Run: headless pygame with SDL's dummy video driver; simulated clock (each Clock.tick advances the game by its frame time, no real sleeping); random seed 0; keys injected as events and as key.get_pressed() state; no mouse input.
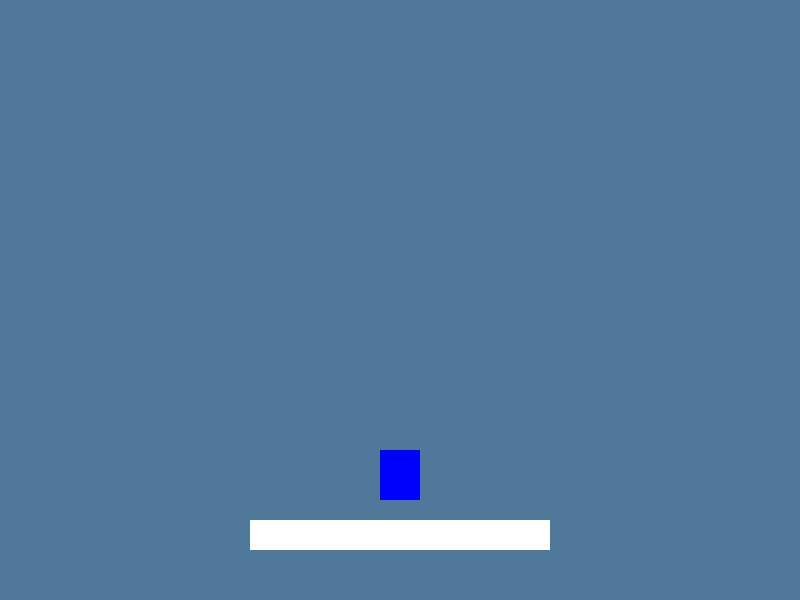
Frame 1 of 4 · flips 1–60 · no input
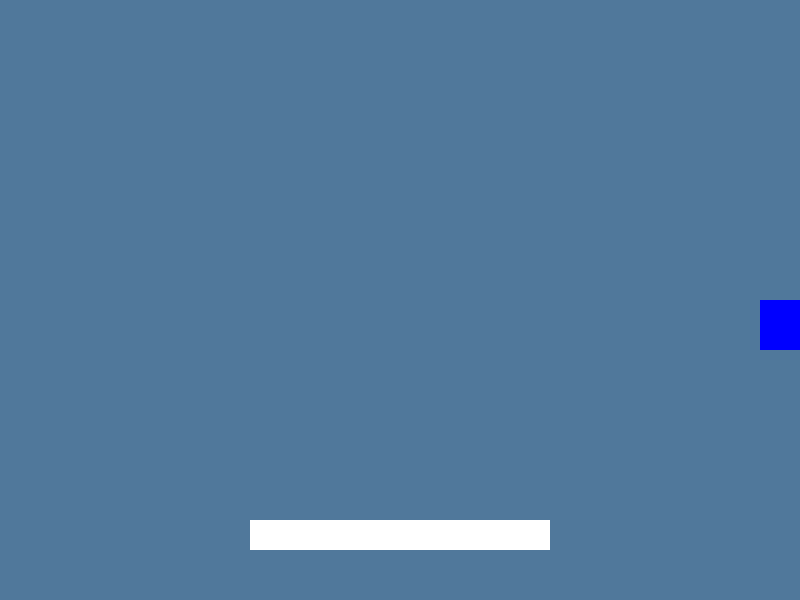
Frame 2 of 4 · flips 61–180 · tapped SPACE, RETURN · held RIGHT (→), D
Frame 3 of 4 · flips 181–300 · held DOWN (↓), S · screen unchanged from frame 2, image omitted
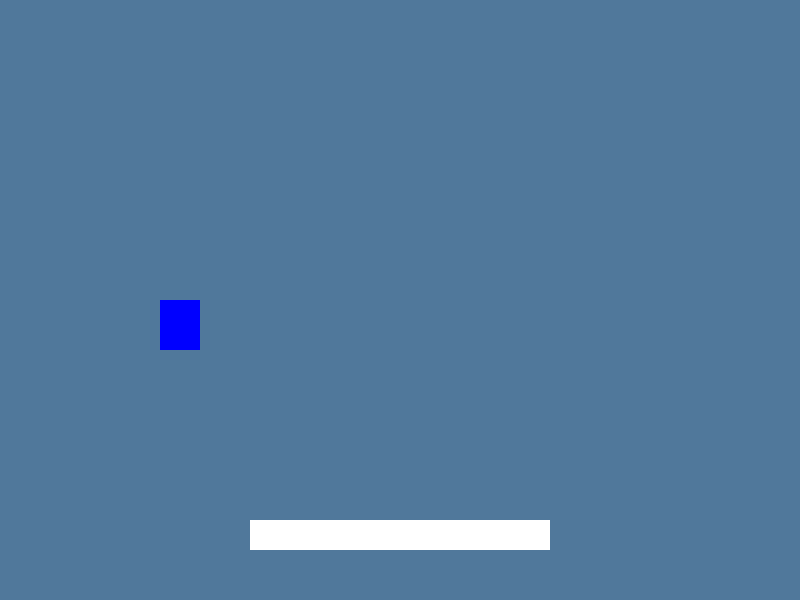
Frame 4 of 4 · flips 301–420 · held LEFT (←), A, UP (↑), W

The pygame program that drew these frames:

import pygame

pygame.init()

WIDTH, HEIGHT = 800, 600

screen = pygame.display.set_mode((WIDTH, HEIGHT))
pygame.display.set_caption("Icy Jump")


iceman = pygame.Rect(380, 450, 40, 50)
iceman_speed = 5

platform = pygame.Rect(250, 520, 300, 30)

clock = pygame.time.Clock()

running = True
while running:
    for event in pygame.event.get():
        if event.type == pygame.QUIT:
            running = False
        if event.type == pygame.KEYDOWN:
            if event.key == pygame.K_SPACE:
                iceman.y -= 150
            
    keys = pygame.key.get_pressed()
    if keys[pygame.K_LEFT]:
        iceman.x -= iceman_speed
    if keys[pygame.K_RIGHT]:
        iceman.x += iceman_speed
    
    if iceman.right > WIDTH:
        iceman.right = WIDTH
    if iceman.left < 0:
        iceman.left = 0

    screen.fill((80, 120, 155))

    pygame.draw.rect(screen, (255, 255, 255), platform)
    pygame.draw.rect(screen, (0, 0, 255), iceman)
    
    pygame.display.flip()
    clock.tick(60)
pygame.quit()
